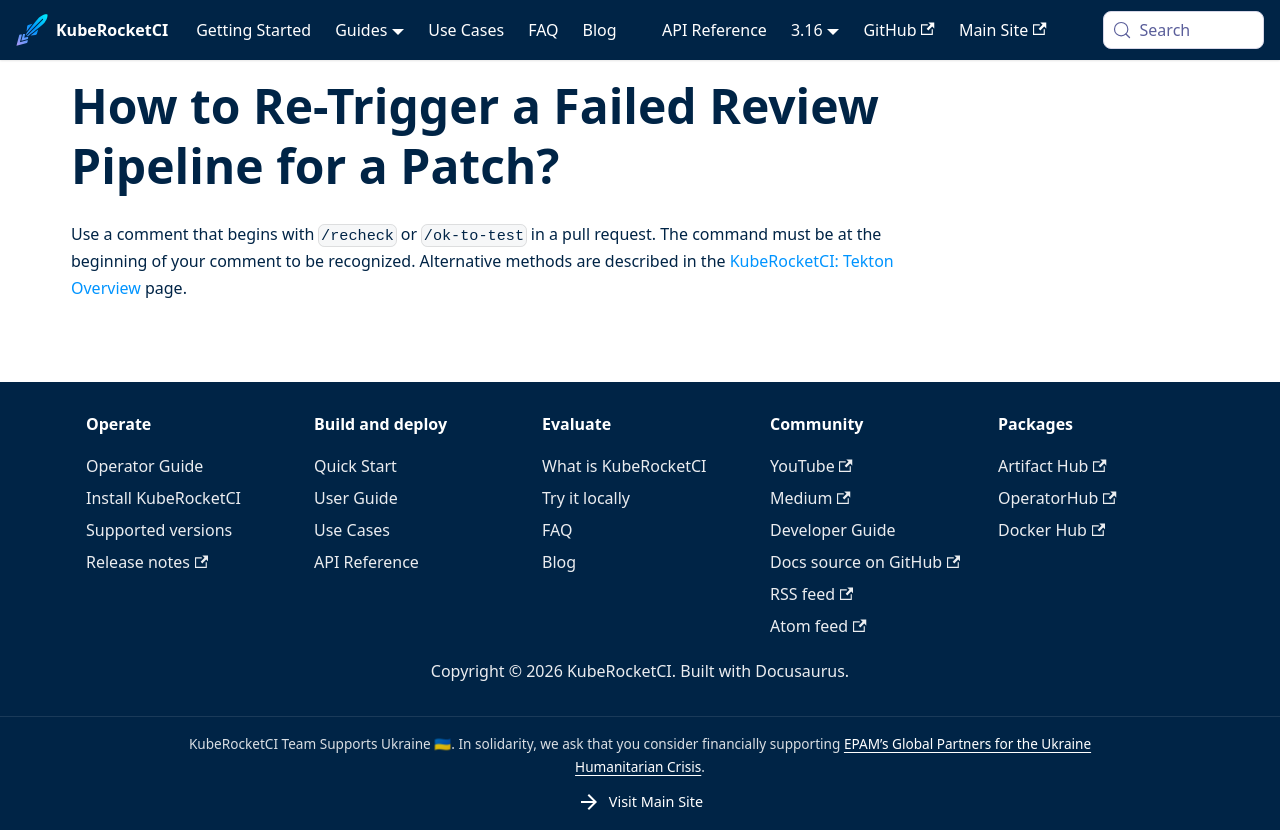

repository: KubeRocketCI/docs · page: faq/how-to/developer/retrigger-failed-review-pipeline.html · generator: docusaurus

# How to Re-Trigger a Failed Review Pipeline for a Patch?

<head>
  <link rel="canonical" href="https://docs.kuberocketci.io/faq/how-to/developer/retrigger-failed-review-pipeline" />
</head>

Use a comment that begins with `/recheck` or `/ok-to-test` in a pull request. The command must be at the beginning of your comment to be recognized. Alternative methods are described in the [KubeRocketCI: Tekton Overview](/docs/user-guide/tekton-pipelines#review-pipeline) page.
